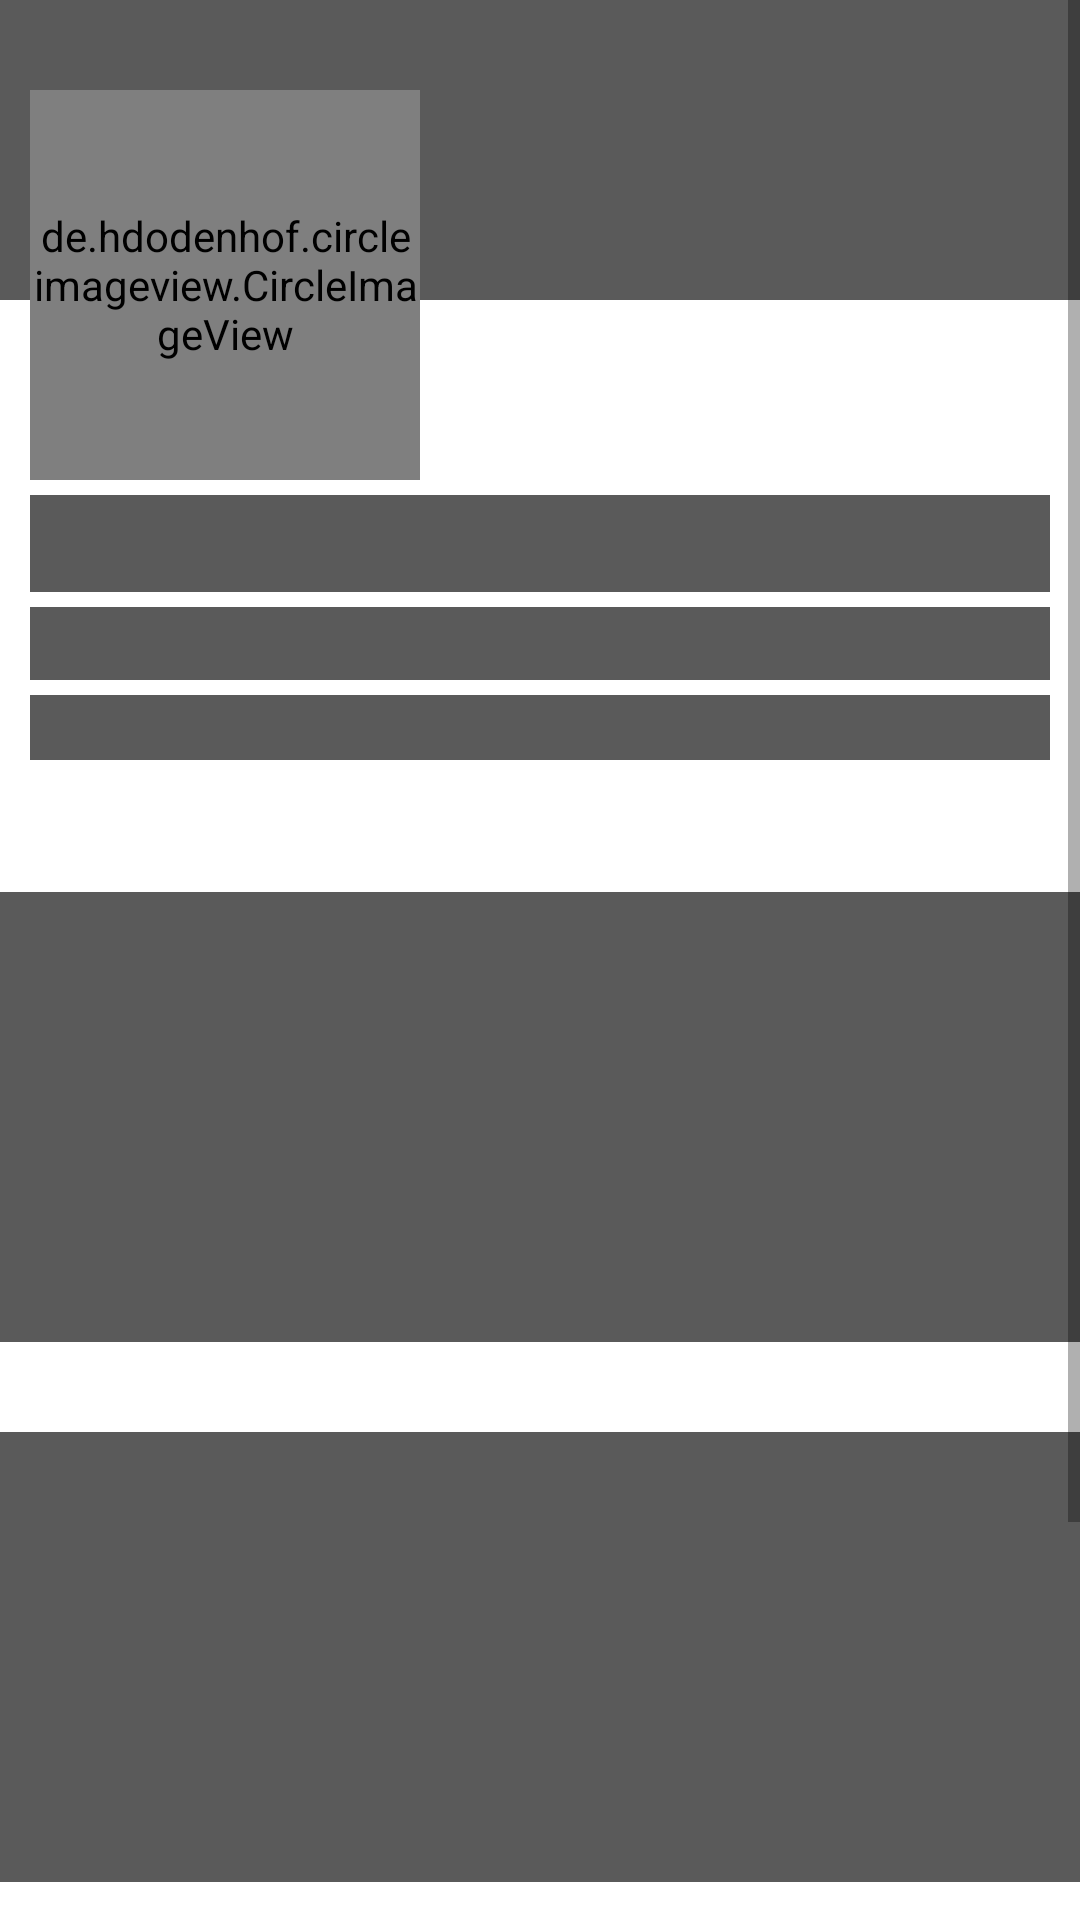

Write the Android layout XML for this screen, with the resource values it uses.
<!-- AndroidManifest.xml: application theme AppTheme -->
<!-- res/layout/shimmer_user_profile_activity.xml -->
<?xml version="1.0" encoding="utf-8"?>
<ScrollView xmlns:android="http://schemas.android.com/apk/res/android"
    xmlns:app="http://schemas.android.com/apk/res-auto"
    xmlns:tools="http://schemas.android.com/tools"
    android:layout_width="match_parent"
    android:layout_height="match_parent"
    android:background="@color/white">
    <RelativeLayout
        android:layout_width="match_parent"
        android:layout_height="wrap_content"
        >
        <RelativeLayout
            android:id="@+id/profileTopView"
            android:layout_width="match_parent"
            android:layout_height="wrap_content"
            android:layout_alignParentTop="true"
            android:background="@color/white"
            android:paddingBottom="10dp"
            >
            <RelativeLayout
                android:layout_width="match_parent"
                android:layout_height="100dp"
                android:layout_alignParentTop="true"
                android:background="@color/darker_gray"
                />


            <de.hdodenhof.circleimageview.CircleImageView
                android:id="@+id/alumniProfilePic"
                android:layout_width="130dp"
                android:layout_height="130dp"
               android:src="@color/darker_gray"
                app:civ_border_width="3dp"
                android:layout_alignParentTop="true"
                android:layout_marginTop="30dp"
                android:layout_marginStart="10dp"
                app:civ_border_color="@color/white"/>


            <TextView
                android:id="@+id/alumniProfileName"
                android:layout_width="match_parent"
                android:layout_height="wrap_content"
                android:textSize="24sp"
                android:textColor="@color/black"
                android:textStyle="bold"
                android:background="@color/darker_gray"
                android:layout_below="@id/alumniProfilePic"
                android:layout_marginStart="10dp"
                android:layout_marginEnd="10dp"
                android:layout_marginTop="5dp"/>
            <TextView
                android:id="@+id/alumniDegreeProgram"
                android:layout_width="match_parent"
                android:layout_height="wrap_content"
                android:layout_below="@id/alumniProfileName"
                android:background="@color/darker_gray"
                android:textColor="@color/black"
                android:textSize="18sp"
                android:maxLines="1"
                android:ellipsize="end"
                android:layout_marginStart="10dp"
                android:layout_marginTop="5dp"
                android:layout_marginEnd="10dp"
                />
            <TextView
                android:id="@+id/alumniDepartment"
                android:layout_width="match_parent"
                android:layout_height="wrap_content"
                android:layout_below="@id/alumniDegreeProgram"
                android:background="@color/darker_gray"
                android:textColor="@color/black"
                android:textSize="16sp"
                android:maxLines="1"
                android:ellipsize="end"
                android:layout_marginStart="10dp"
                android:layout_marginTop="5dp"
                android:layout_marginEnd="10dp"

                />
            <TextView
                android:id="@+id/batch"
                android:layout_width="wrap_content"
                android:layout_height="wrap_content"
                android:layout_below="@id/alumniDepartment"
                android:background="@color/light_gray"
                android:textColor="@color/darker_gray"
                android:textSize="14sp"
                android:maxLines="1"
                android:ellipsize="end"
                android:layout_marginStart="10dp"
                android:layout_marginTop="5dp"
                />

        </RelativeLayout>

        <RelativeLayout
            android:id="@+id/personalInfoView"
            android:layout_width="match_parent"
            android:layout_height="150dp"
            android:layout_below="@id/profileTopView"
            android:layout_marginTop="10dp"
            android:paddingBottom="10dp"
            android:background="@color/white"
            android:backgroundTint="@color/darker_gray"/>

        <RelativeLayout
            android:id="@+id/jobHistoryView"
            android:layout_width="match_parent"
            android:layout_height="150dp"
            android:layout_below="@id/personalInfoView"
            android:layout_marginTop="30dp"
            android:background="@color/darker_gray"
            />
            <RelativeLayout
                android:id="@+id/achievementView"
                android:layout_width="match_parent"
                android:layout_height="150dp"
                android:layout_below="@id/jobHistoryView"
                android:layout_marginTop="30dp"
                android:background="@color/darker_gray"
                />
    </RelativeLayout>

</ScrollView>
<!-- resources referenced by this layout -->
<resources>
  <color name="black">#FF000000</color>
  <color name="darker_gray">#5A5A5A</color>
  <color name="light_gray">#D3D3D3</color>
  <color name="white">#FFFFFFFF</color>
  <style name="AppTheme" parent="Theme.MaterialComponents.DayNight.NoActionBar">
          
          <item name="colorPrimary">@color/gradient_mid_color</item>
          <item name="colorPrimaryVariant">@color/gradient_mid_color</item>
          <item name="colorOnPrimary">@color/white</item>
          
          <item name="colorSecondary">@color/teal_200</item>
          <item name="colorSecondaryVariant">@color/teal_700</item>
          <item name="colorOnSecondary">@color/black</item>
          
          <item name="android:statusBarColor">?attr/colorPrimaryVariant</item>
          
          <item name="buttonBarStyle">@style/button_Style</item>
          <item name="floatingActionButtonLargePrimaryStyle">@style/floatingActionButton</item>
          <item name="android:windowContentTransitions">true</item>
      </style>
  <color name="gradient_mid_color">#203A43</color>
  <color name="teal_200">#FF03DAC5</color>
  <color name="teal_700">#FF018786</color>
  <style name="button_Style" parent="ShapeAppearanceOverlay.Material3.Button">
          <item name="color">@color/blue_100</item>
      </style>
  
      implementation "com.android.support:appcompat-v7:26.1.0"
  <style name="floatingActionButton" parent="Widget.Material3.FloatingActionButton.Large.Primary">
          <item name="color">@color/blue_100</item>
      </style>
  <color name="blue_100">#42A5F5</color>
</resources>
